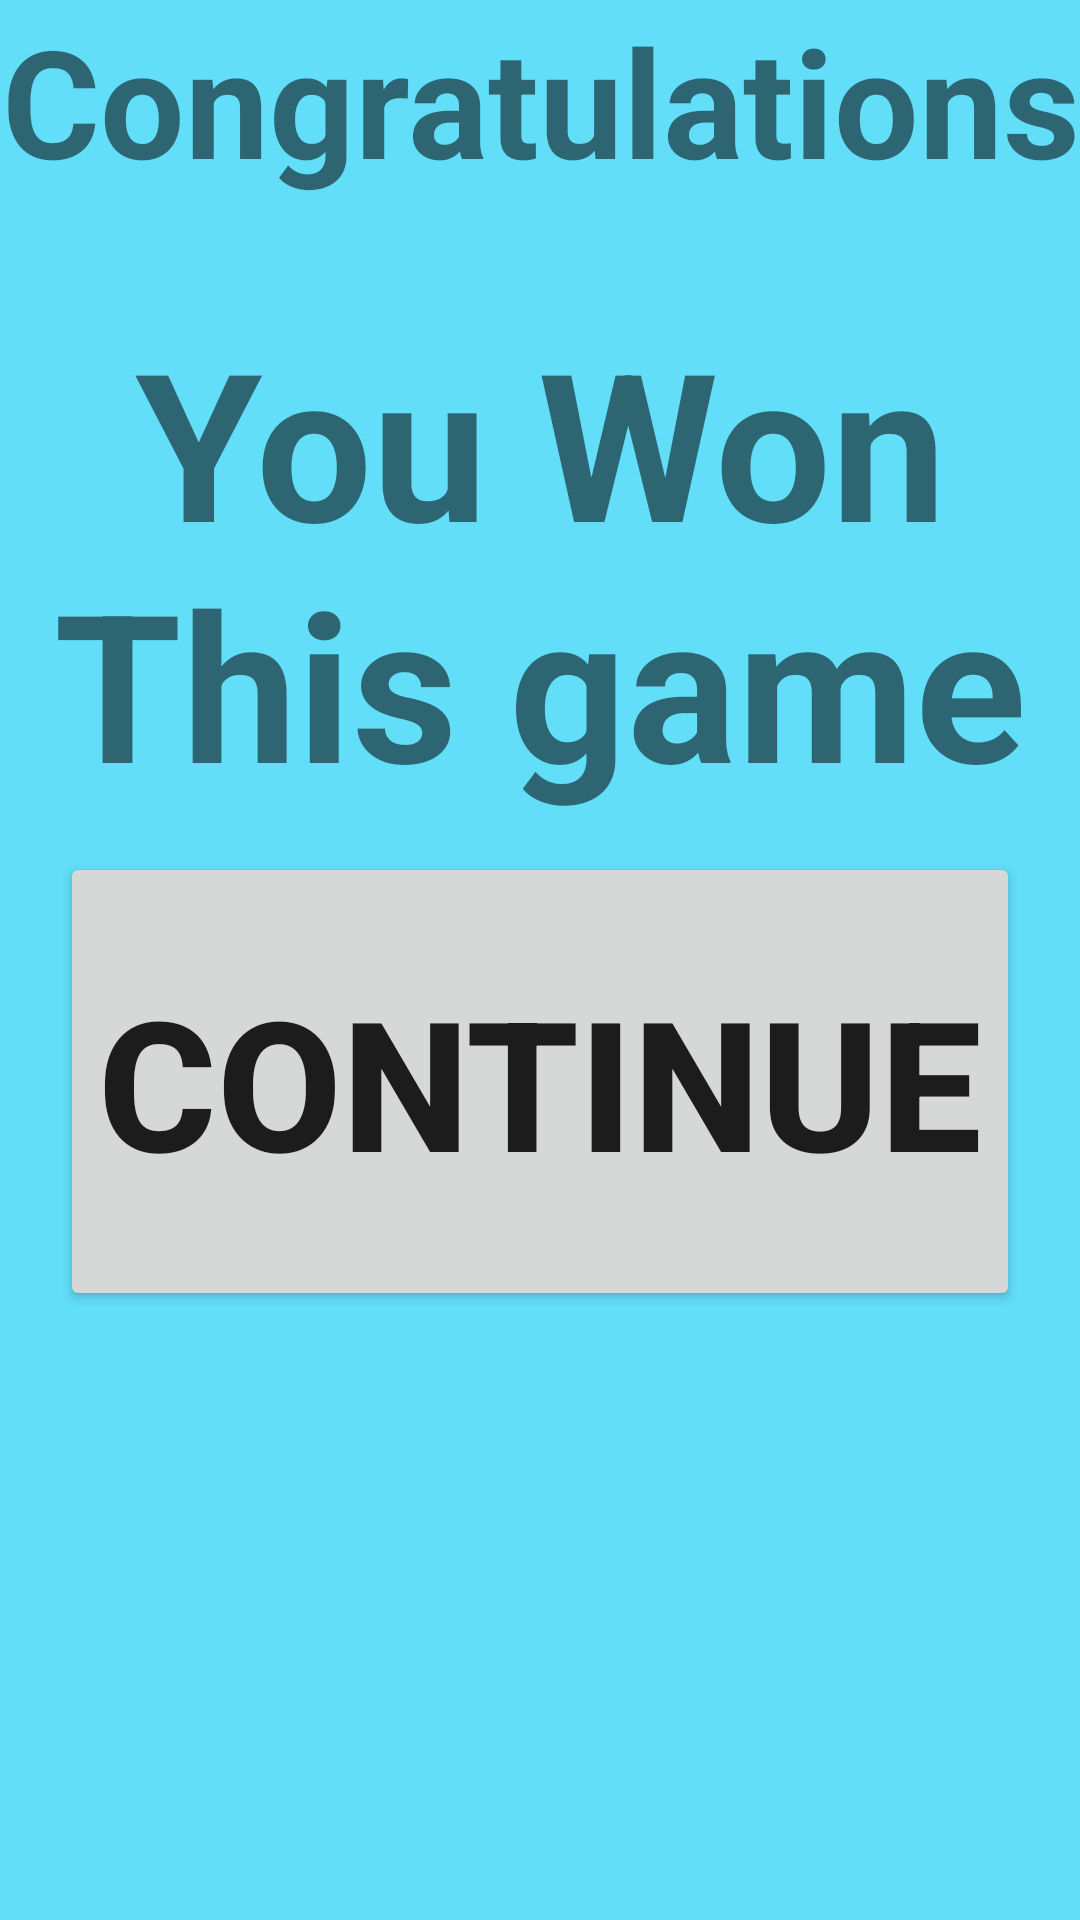

The Android layout XML behind this screen, and the referenced resources:
<!-- AndroidManifest.xml: application theme AppTheme -->
<!-- res/layout/popup_congratulations.xml -->
<?xml version="1.0" encoding="utf-8"?>
<LinearLayout xmlns:android="http://schemas.android.com/apk/res/android"
    android:layout_width="match_parent"
    android:layout_height="match_parent"
    android:background="#62def8"
    android:orientation="vertical"
    android:weightSum="7">

    <TextView
        android:id="@+id/text_congratulation"
        android:layout_width="match_parent"
        android:layout_height="0dp"
        android:layout_weight="1"
        android:autoSizeTextType="uniform"
        android:gravity="center_horizontal"
        android:text="Congratulations"
        android:lines="1"
        android:textAlignment="center"
        android:textStyle="bold" />

    <LinearLayout
        android:layout_width="match_parent"
        android:layout_height="0dp"
        android:layout_weight="4"
        android:orientation="vertical"
        android:padding="10dp"
        android:weightSum="2">

        <LinearLayout
            android:layout_width="match_parent"
            android:layout_height="0dp"
            android:layout_weight="1"
            android:orientation="horizontal"
            android:weightSum="1">

            <TextView
                android:id="@+id/text_you_won"
                android:layout_width="match_parent"
                android:layout_height="match_parent"
                android:layout_weight="1"
                android:autoSizeTextType="uniform"
                android:gravity="center_horizontal"
                android:text="You Won This game"
                android:textAlignment="center"
                android:textStyle="bold" />


        </LinearLayout>

        <LinearLayout
            android:layout_width="match_parent"
            android:layout_height="0dp"
            android:layout_weight="1"
            android:orientation="horizontal">

            <Button
                android:id="@+id/btn_continue"
                android:layout_width="match_parent"
                android:layout_height="match_parent"
                android:layout_margin="10dp"
                android:layout_weight="1"
                android:autoSizeTextType="uniform"
                android:text="Continue"
                android:lines="1"
                android:textStyle="bold" />

        </LinearLayout>

    </LinearLayout>

    <pl.droidsonroids.gif.GifImageView
        android:layout_width="match_parent"
        android:layout_height="0dp"
        android:id="@+id/crackers"
        android:layout_weight="2"
        android:src="@drawable/crack"
        android:visibility="gone"/>

</LinearLayout>
<!-- resources referenced by this layout -->
<resources>
  <!-- drawable crack: gif bitmap (drawable-v24, 239453 bytes) -->
  <style name="AppTheme" parent="Theme.AppCompat.Light.NoActionBar">
          
          <item name="colorPrimary">#000000</item>
          <item name="colorPrimaryDark">#000000</item>
          <item name="colorAccent">#000000</item>
      </style>
</resources>
